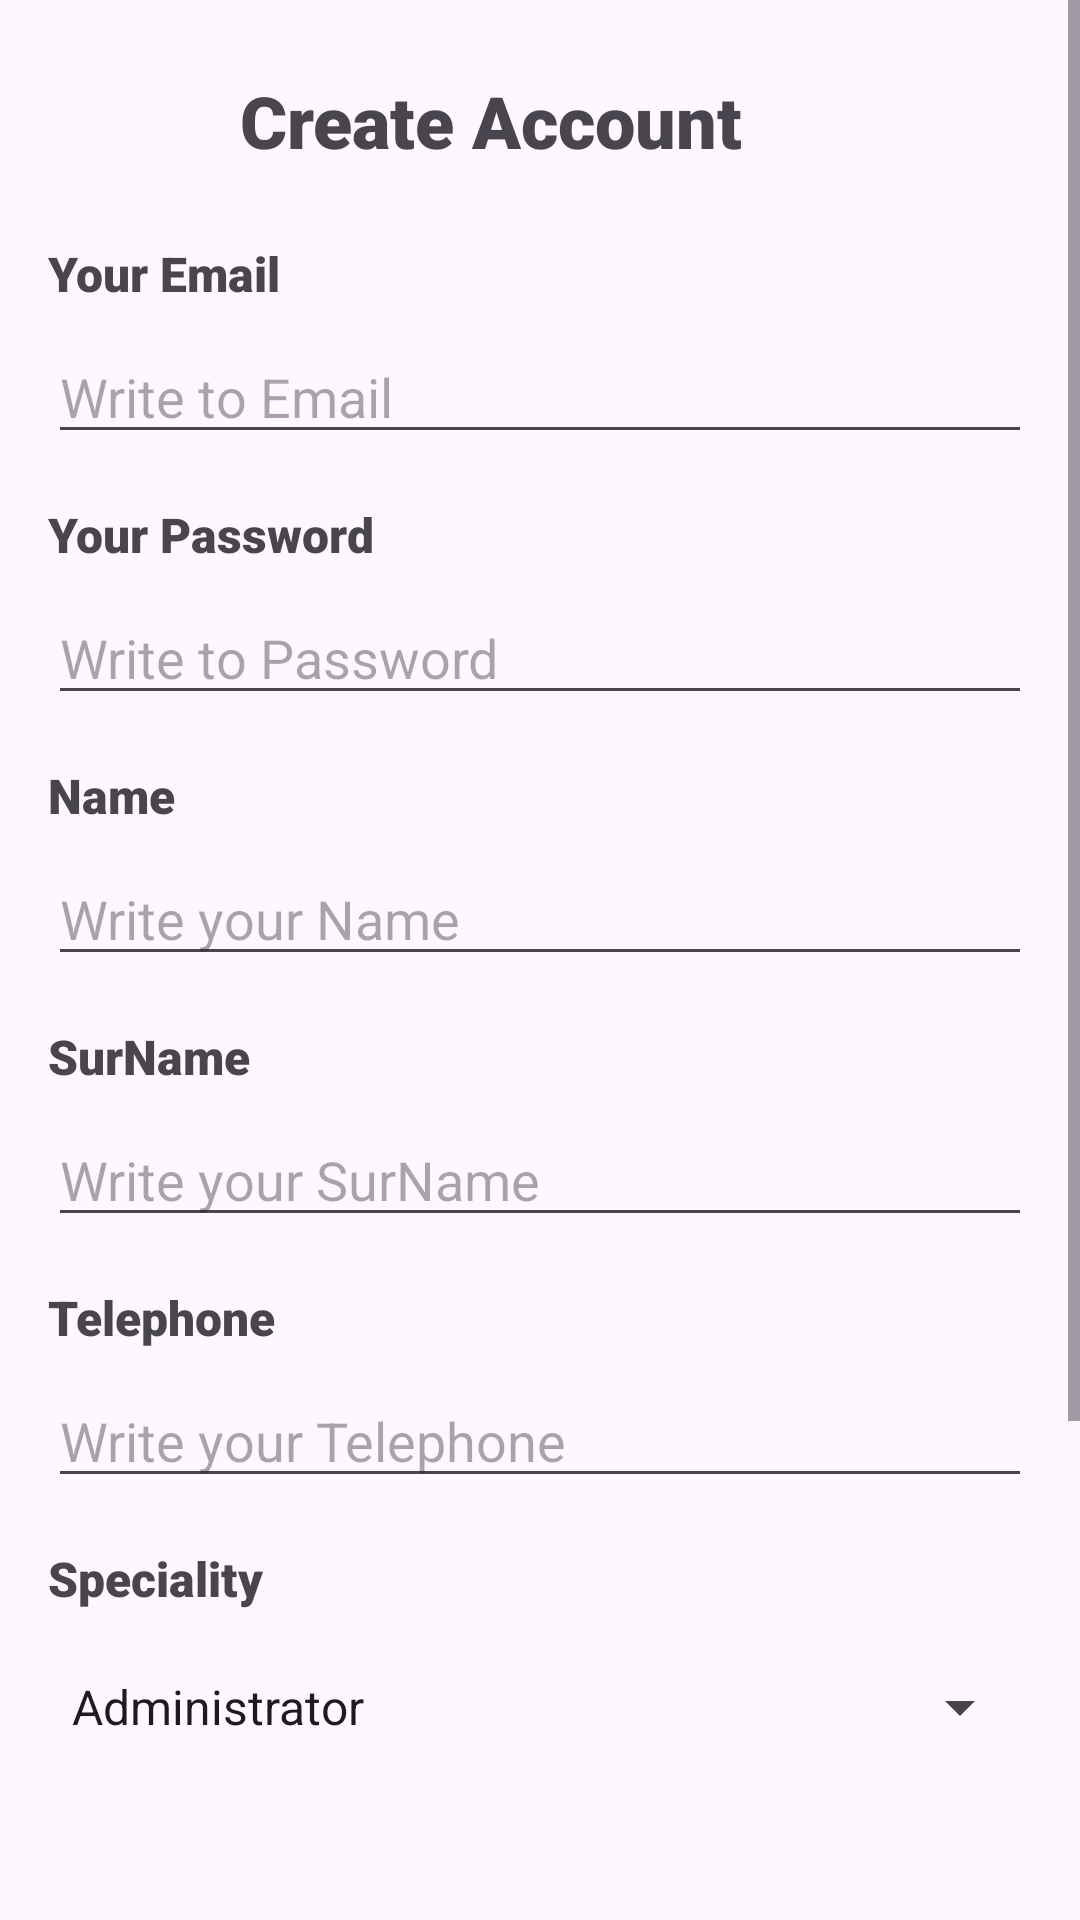

The Android layout XML behind this screen, and the referenced resources:
<!-- AndroidManifest.xml: application theme Theme.TestBundle -->
<!-- res/layout/activity_create_user.xml -->
<?xml version="1.0" encoding="utf-8"?>
<ScrollView xmlns:android="http://schemas.android.com/apk/res/android"
    xmlns:app="http://schemas.android.com/apk/res-auto"
    xmlns:tools="http://schemas.android.com/tools"
    android:layout_width="match_parent"
    android:layout_height="match_parent"
    android:fillViewport="true">

    <androidx.constraintlayout.widget.ConstraintLayout
        android:layout_width="match_parent"
        android:layout_height="wrap_content"
        android:padding="16dp">

        
        <ImageButton
            android:id="@+id/btnArrowBack"
            android:layout_width="48dp"
            android:layout_height="48dp"
            android:background="@android:color/transparent"
            android:src="@drawable/arrow_ic"

            app:layout_constraintStart_toStartOf="parent"
            app:layout_constraintTop_toTopOf="parent" />

        <TextView
            android:id="@+id/textView"
            android:layout_width="0dp"
            android:layout_height="wrap_content"
            android:layout_marginStart="16dp"
            android:layout_marginTop="8dp"
            android:fontFamily="sans-serif-black"
            android:text="@string/create_account"
            android:textSize="24sp"
            app:layout_constraintEnd_toEndOf="parent"
            app:layout_constraintStart_toEndOf="@id/btnArrowBack"
            app:layout_constraintTop_toTopOf="parent" />

        
        <TextView
            android:id="@+id/textView29"
            android:layout_width="0dp"
            android:layout_height="wrap_content"
            android:layout_marginTop="24dp"
            android:fontFamily="sans-serif-black"
            android:text="@string/your_email"
            android:textSize="16sp"
            app:layout_constraintEnd_toEndOf="parent"
            app:layout_constraintStart_toStartOf="parent"
            app:layout_constraintTop_toBottomOf="@id/textView" />

        <EditText
            android:id="@+id/etLogin"
            android:layout_width="0dp"
            android:layout_height="wrap_content"
            android:layout_marginTop="8dp"
            android:digits="abcdefghijklmnopqrstuvwxyzABCDEFGHIJKLMNOPQRSTUVWXYZабвгдеёжзийклмнопрстуфхцчшщъыьэюяАБВГДЕЁЖЗИЙКЛМНОПРСТУФХЦЧШЩЪЫЬЭЮЯ1234567890.@"
            android:hint="@string/write_to_email"
            android:inputType="textEmailAddress"
            android:maxLines="1"
            app:layout_constraintEnd_toEndOf="parent"
            app:layout_constraintStart_toStartOf="parent"
            app:layout_constraintTop_toBottomOf="@+id/textView29" />

        
        <TextView
            android:id="@+id/textView13"
            android:layout_width="0dp"
            android:layout_height="wrap_content"
            android:layout_marginTop="16dp"
            android:fontFamily="sans-serif-black"
            android:text="@string/your_password"
            android:textSize="16sp"
            app:layout_constraintEnd_toEndOf="parent"
            app:layout_constraintStart_toStartOf="parent"
            app:layout_constraintTop_toBottomOf="@id/etLogin" />

        <EditText
            android:id="@+id/etPassword"
            android:layout_width="0dp"
            android:layout_height="wrap_content"
            android:layout_marginTop="8dp"
            android:hint="@string/write_to_password"
            android:inputType="textPassword"
            android:maxLines="1"
            app:layout_constraintEnd_toEndOf="parent"
            app:layout_constraintStart_toStartOf="parent"
            app:layout_constraintTop_toBottomOf="@id/textView13" />

        
        <TextView
            android:id="@+id/textView6"
            android:layout_width="0dp"
            android:layout_height="wrap_content"
            android:layout_marginTop="16dp"
            android:fontFamily="sans-serif-black"
            android:text="@string/name"
            android:textSize="16sp"
            app:layout_constraintEnd_toEndOf="parent"
            app:layout_constraintStart_toStartOf="parent"
            app:layout_constraintTop_toBottomOf="@id/etPassword" />

        <EditText
            android:id="@+id/etName"
            android:layout_width="0dp"
            android:layout_height="wrap_content"
            android:layout_marginTop="8dp"
            android:hint="@string/write_your_name"
            android:maxLines="1"
            android:digits="abcdefghijklmnopqrstuvwxyzABCDEFGHIJKLMNOPQRSTUVWXYZабвгдеёжзийклмнопрстуфхцчшщъыьэюяАБВГДЕЁЖЗИЙКЛМНОПРСТУФХЦЧШЩЪЫЬЭЮЯ "
            app:layout_constraintEnd_toEndOf="parent"
            app:layout_constraintStart_toStartOf="parent"
            app:layout_constraintTop_toBottomOf="@id/textView6" />

        
        <TextView
            android:id="@+id/tvSurName"
            android:layout_width="0dp"
            android:layout_height="wrap_content"
            android:layout_marginTop="16dp"
            android:fontFamily="sans-serif-black"
            android:text="@string/surname"
            android:textSize="16sp"
            app:layout_constraintEnd_toEndOf="parent"
            app:layout_constraintStart_toStartOf="parent"
            app:layout_constraintTop_toBottomOf="@id/etName" />

        <EditText
            android:id="@+id/etSurName"
            android:layout_width="0dp"
            android:layout_height="wrap_content"
            android:layout_marginTop="8dp"
            android:hint="@string/write_your_surname"
            android:maxLines="1"
            android:digits="abcdefghijklmnopqrstuvwxyzABCDEFGHIJKLMNOPQRSTUVWXYZабвгдеёжзийклмнопрстуфхцчшщъыьэюяАБВГДЕЁЖЗИЙКЛМНОПРСТУФХЦЧШЩЪЫЬЭЮЯ "
            app:layout_constraintEnd_toEndOf="parent"
            app:layout_constraintStart_toStartOf="parent"
            app:layout_constraintTop_toBottomOf="@id/tvSurName" />

        
        <TextView
            android:id="@+id/textView7"
            android:layout_width="0dp"
            android:layout_height="wrap_content"
            android:layout_marginTop="16dp"
            android:fontFamily="sans-serif-black"
            android:text="@string/telephone"
            android:textSize="16sp"
            app:layout_constraintEnd_toEndOf="parent"
            app:layout_constraintStart_toStartOf="parent"
            app:layout_constraintTop_toBottomOf="@id/etSurName" />

        <EditText
            android:id="@+id/etTelephone"
            android:layout_width="0dp"
            android:layout_height="wrap_content"
            android:layout_marginTop="8dp"
            android:hint="@string/write_your_telephone"
            android:inputType="phone"
            android:maxLines="1"
            android:digits="0123456789+"
            app:layout_constraintEnd_toEndOf="parent"
            app:layout_constraintStart_toStartOf="parent"
            app:layout_constraintTop_toBottomOf="@id/textView7" />

        
        <TextView
            android:id="@+id/textView3"
            android:layout_width="0dp"
            android:layout_height="wrap_content"
            android:layout_marginTop="16dp"
            android:fontFamily="sans-serif-black"
            android:text="@string/speciality"
            android:textSize="16sp"
            app:layout_constraintEnd_toEndOf="parent"
            app:layout_constraintStart_toStartOf="parent"
            app:layout_constraintTop_toBottomOf="@id/etTelephone" />

        <Spinner
            android:id="@+id/SpinnerSpecialitety"
            android:layout_width="0dp"
            android:layout_height="48dp"
            android:layout_marginTop="8dp"
            android:entries="@array/speciality"
            app:layout_constraintEnd_toEndOf="parent"
            app:layout_constraintStart_toStartOf="parent"
            app:layout_constraintTop_toBottomOf="@id/textView3" />

        
        <Button
            android:id="@+id/btnSignIn"
            android:layout_width="0dp"
            android:layout_height="48dp"
            android:layout_marginTop="32dp"
            android:layout_marginBottom="24dp"
            android:backgroundTint="@color/green"
            android:text="@string/create"
            android:textColor="@android:color/white"
            app:layout_constraintBottom_toBottomOf="parent"
            app:layout_constraintEnd_toEndOf="parent"
            app:layout_constraintStart_toStartOf="parent"
            app:layout_constraintTop_toBottomOf="@id/SpinnerSpecialitety" />

        <View
            android:layout_width="match_parent"

            android:layout_height="100dp"
            app:layout_constraintBottom_toBottomOf="parent"
            app:layout_constraintEnd_toEndOf="parent"
            app:layout_constraintStart_toStartOf="parent"
            app:layout_constraintTop_toBottomOf="@+id/btnSignIn" />

    </androidx.constraintlayout.widget.ConstraintLayout>

</ScrollView>
<!-- resources referenced by this layout -->
<resources>
  <string-array name="speciality">
          <item>Administrator</item>
          <item>Client</item>
          <item>Analyst</item>
  
      </string-array>
  <color name="green">#4CAF50</color>
  <string name="create">Create</string>
  <string name="create_account">Create Account</string>
  <string name="name">Name</string>
  <string name="speciality">Speciality</string>
  <string name="surname">SurName</string>
  <string name="telephone">Telephone</string>
  <string name="write_to_email">Write to Email</string>
  <string name="write_to_password">Write to Password</string>
  <string name="write_your_name">Write your Name</string>
  <string name="write_your_surname">Write your SurName</string>
  <string name="write_your_telephone">Write your Telephone</string>
  <string name="your_email">Your Email</string>
  <string name="your_password">Your Password</string>
  <style name="Theme.TestBundle" parent="Base.Theme.TestBundle" />
  <style name="Base.Theme.TestBundle" parent="Theme.Material3.DayNight.NoActionBar">
          
          
      </style>
</resources>
